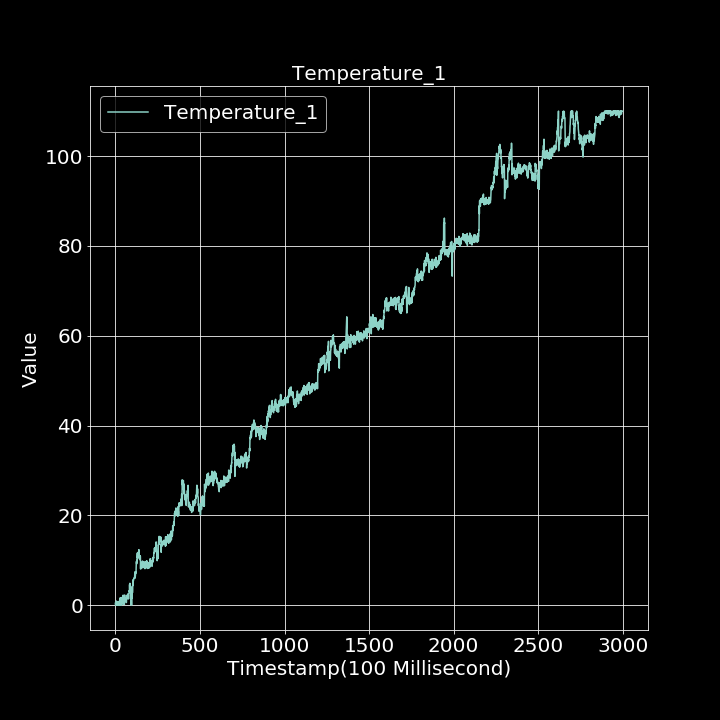

The file beside this chart, header and first rows:
0.000000000, 0.449595764
1, 0.000000000
2, 0.000000000
3, 0.2913
4, 0.03966
5, 0.000000000
6, 0.9464
7, 0.1821
8, 0.7273
9, 0.000000000
10, 0.4841
11, 0.5888
12, 0.7402
13, 0.8125
14, 0.4196
15, 0.000000000
16, 0.1631
17, 0.5018
18, 0.6928
19, 0.000000000
20, 0.7386
21, 0.4705
22, 0.291
23, 0.5193
24, 0.1251
25, 1.03
26, 1.267
27, 1.553
28, 0.3734
29, 0.000000000
30, 1.684
31, 0.4868
32, 0.5793
33, 1.487
34, 0.9475
35, 1.544
36, 0.000000000
37, 1.372
38, 0.5669
39, 1.039
40, 0.7922
41, 1.796
42, 0.6841
43, 1.777
44, 0.3377
45, 1.171
46, 2.26
47, 0.2785
48, 0.5979
49, 1.214
50, 1.527
51, 0.8129
52, 1.842
53, 0.1365
54, 1.202
55, 2.298
56, 1.162
57, 1.61
58, 0.855
59, 1.334
60, 1.159
... 2,939 more rows
